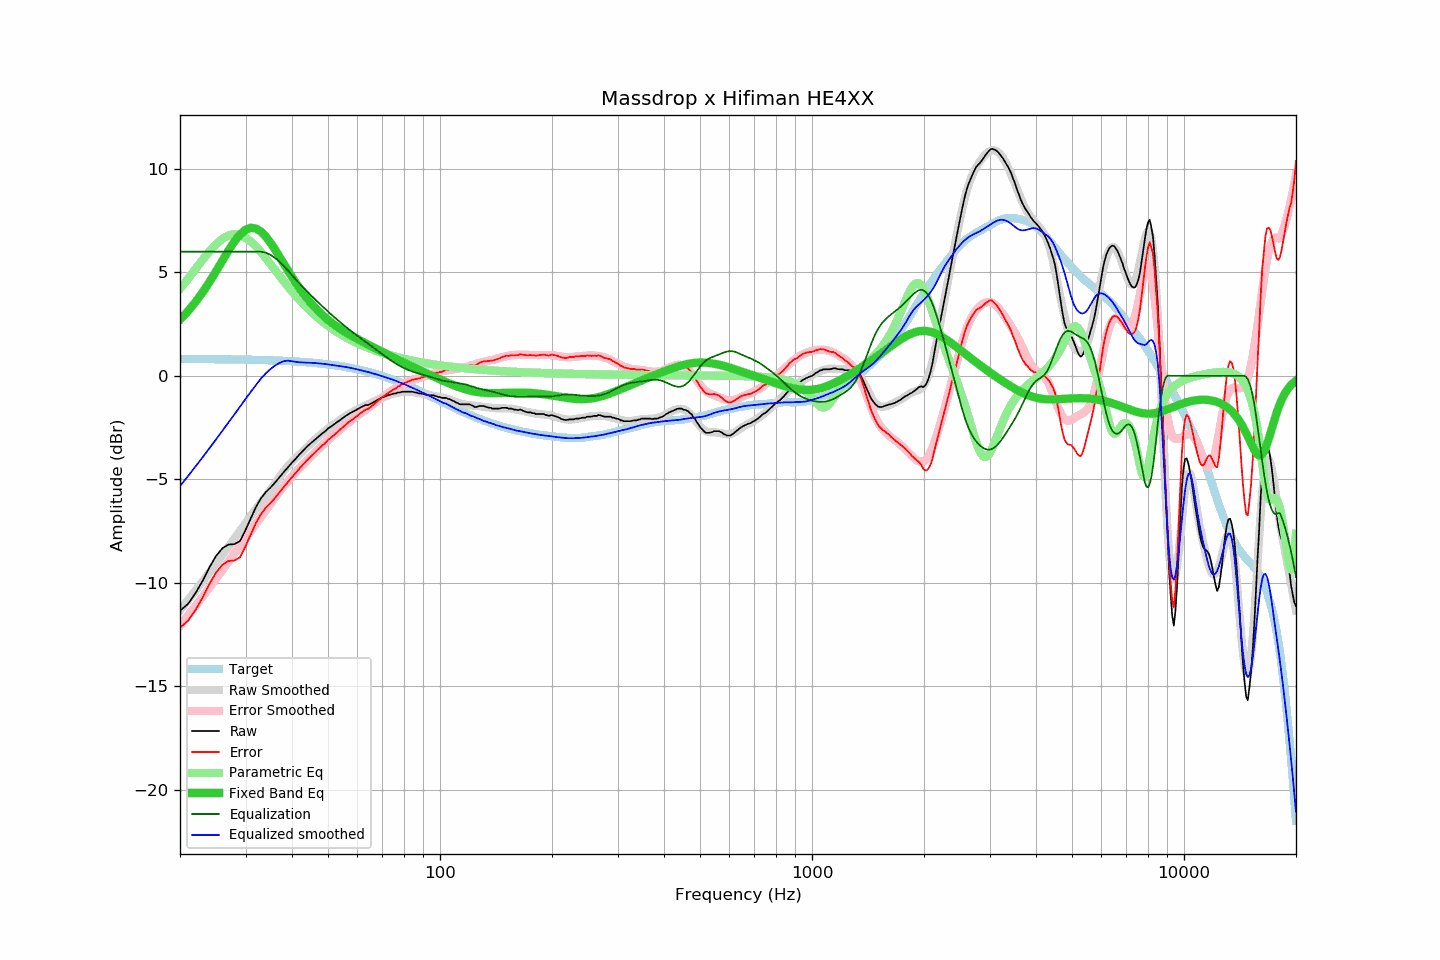

Data behind this chart, as committed beside it:
frequency, raw, error, smoothed, error_smoothed, equalization, parametric_eq, equalized_raw, equalized_smoothed, target
20, -11.36, -12.17, -11.33, -12.08, 6.00, 2.72, -5.36, -5.33, 0.81
21, -11.04, -11.85, -10.86, -11.60, 6.00, 3.12, -5.04, -4.86, 0.81
22, -10.52, -11.33, -10.39, -11.13, 6.00, 3.56, -4.52, -4.39, 0.81
23, -9.92, -10.72, -9.94, -10.68, 6.00, 4.03, -3.92, -3.94, 0.81
24, -9.26, -10.06, -9.50, -10.24, 6.00, 4.54, -3.26, -3.50, 0.81
25, -8.71, -9.51, -9.08, -9.81, 6.00, 5.05, -2.71, -3.08, 0.80
26, -8.34, -9.14, -8.66, -9.39, 6.00, 5.57, -2.34, -2.66, 0.80
27, -8.16, -8.95, -8.26, -8.99, 6.00, 6.06, -2.16, -2.26, 0.80
28, -8.14, -8.93, -7.87, -8.59, 6.00, 6.49, -2.14, -1.87, 0.79
29, -7.99, -8.77, -7.49, -8.21, 6.00, 6.83, -1.99, -1.49, 0.79
30, -7.46, -8.24, -7.13, -7.85, 6.00, 7.06, -1.46, -1.13, 0.78
31, -6.89, -7.66, -6.77, -7.49, 6.00, 7.15, -0.89, -0.77, 0.78
32, -6.35, -7.12, -6.45, -7.15, 6.00, 7.12, -0.35, -0.45, 0.77
33, -5.93, -6.69, -6.14, -6.83, 6.00, 6.97, 0.07, -0.14, 0.76
34, -5.63, -6.38, -5.83, -6.51, 5.95, 6.74, 0.32, 0.12, 0.76
35, -5.41, -6.16, -5.52, -6.20, 5.85, 6.44, 0.44, 0.32, 0.75
36, -5.17, -5.91, -5.21, -5.89, 5.70, 6.11, 0.53, 0.49, 0.74
37, -4.91, -5.64, -4.90, -5.61, 5.52, 5.77, 0.61, 0.62, 0.73
38, -4.66, -5.38, -4.61, -5.34, 5.32, 5.42, 0.66, 0.71, 0.72
39, -4.43, -5.14, -4.36, -5.10, 5.10, 5.09, 0.67, 0.73, 0.71
40, -4.20, -4.90, -4.16, -4.86, 4.86, 4.78, 0.67, 0.70, 0.70
41, -4.00, -4.69, -3.97, -4.64, 4.64, 4.48, 0.65, 0.67, 0.69
42, -3.78, -4.46, -3.79, -4.44, 4.44, 4.21, 0.66, 0.65, 0.68
43, -3.59, -4.25, -3.61, -4.25, 4.25, 3.96, 0.66, 0.64, 0.67
44, -3.41, -4.06, -3.43, -4.07, 4.07, 3.73, 0.66, 0.64, 0.65
45, -3.25, -3.89, -3.26, -3.89, 3.89, 3.52, 0.64, 0.63, 0.64
46, -3.11, -3.73, -3.10, -3.72, 3.72, 3.32, 0.61, 0.62, 0.62
47, -2.96, -3.56, -2.95, -3.56, 3.56, 3.15, 0.60, 0.60, 0.61
48, -2.82, -3.41, -2.81, -3.40, 3.40, 2.99, 0.59, 0.59, 0.59
49, -2.70, -3.27, -2.68, -3.25, 3.25, 2.84, 0.56, 0.57, 0.57
50, -2.55, -3.10, -2.56, -3.11, 3.11, 2.70, 0.56, 0.55, 0.55
51, -2.45, -2.98, -2.44, -2.97, 2.97, 2.58, 0.52, 0.53, 0.53
52, -2.34, -2.85, -2.33, -2.83, 2.83, 2.47, 0.49, 0.51, 0.51
53, -2.23, -2.72, -2.22, -2.70, 2.70, 2.36, 0.48, 0.48, 0.49
54, -2.12, -2.59, -2.11, -2.58, 2.58, 2.26, 0.46, 0.47, 0.47
55, -2.02, -2.46, -2.02, -2.46, 2.46, 2.17, 0.44, 0.44, 0.44
56, -1.92, -2.34, -1.92, -2.35, 2.35, 2.08, 0.43, 0.42, 0.42
57, -1.83, -2.22, -1.84, -2.24, 2.24, 2.00, 0.41, 0.40, 0.39
58, -1.76, -2.13, -1.76, -2.13, 2.13, 1.92, 0.37, 0.37, 0.37
59, -1.69, -2.03, -1.69, -2.03, 2.03, 1.85, 0.34, 0.34, 0.34
60, -1.62, -1.93, -1.62, -1.93, 1.93, 1.78, 0.31, 0.31, 0.31
61, -1.54, -1.82, -1.56, -1.83, 1.83, 1.71, 0.30, 0.28, 0.28
62, -1.48, -1.73, -1.49, -1.74, 1.74, 1.64, 0.26, 0.25, 0.25
63, -1.42, -1.64, -1.43, -1.65, 1.65, 1.58, 0.23, 0.22, 0.22
64, -1.42, -1.61, -1.38, -1.56, 1.56, 1.51, 0.14, 0.18, 0.19
65, -1.36, -1.52, -1.32, -1.47, 1.47, 1.45, 0.11, 0.15, 0.16
66, -1.30, -1.42, -1.26, -1.38, 1.38, 1.39, 0.09, 0.12, 0.13
67, -1.23, -1.32, -1.21, -1.30, 1.30, 1.33, 0.07, 0.08, 0.09
68, -1.16, -1.22, -1.16, -1.21, 1.21, 1.27, 0.05, 0.05, 0.06
69, -1.10, -1.12, -1.11, -1.13, 1.13, 1.21, 0.03, 0.02, 0.02
70, -1.04, -1.02, -1.06, -1.04, 1.04, 1.15, 0.00, -0.02, -0.01
71, -1.01, -0.96, -1.02, -0.96, 0.96, 1.10, -0.05, -0.06, -0.05
72, -0.96, -0.87, -0.97, -0.88, 0.88, 1.04, -0.08, -0.09, -0.09
73, -0.93, -0.80, -0.93, -0.80, 0.80, 0.99, -0.12, -0.13, -0.12
74, -0.90, -0.73, -0.89, -0.73, 0.73, 0.93, -0.17, -0.16, -0.16
75, -0.86, -0.66, -0.86, -0.66, 0.66, 0.88, -0.20, -0.20, -0.20
76, -0.86, -0.62, -0.83, -0.59, 0.59, 0.83, -0.26, -0.24, -0.24
77, -0.81, -0.53, -0.81, -0.53, 0.53, 0.78, -0.28, -0.28, -0.28
78, -0.81, -0.49, -0.80, -0.47, 0.47, 0.73, -0.33, -0.32, -0.32
79, -0.77, -0.41, -0.78, -0.42, 0.42, 0.68, -0.35, -0.36, -0.36
... 553 more rows
